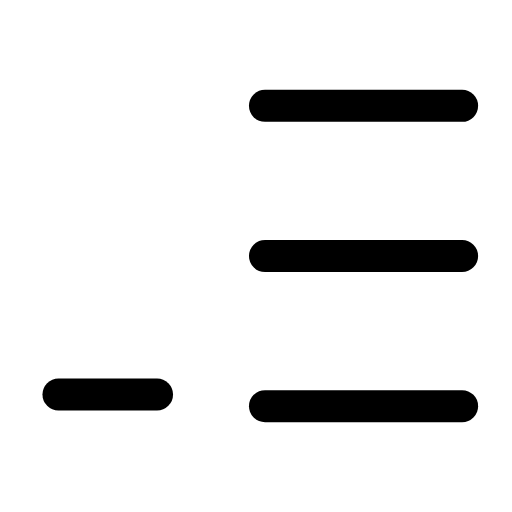
t = 0.00 s
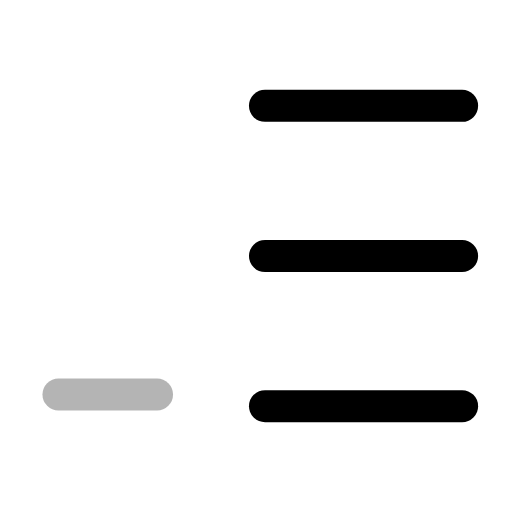
t = 0.24 s
t = 0.47 s: frame unchanged from t = 0.00 s, image omitted
t = 0.73 s: frame unchanged from t = 0.00 s, image omitted
t = 0.99 s: frame unchanged from t = 0.00 s, image omitted
t = 1.24 s: frame unchanged from t = 0.00 s, image omitted

The animated SVG that drew these frames (rendered in a browser with its animation timeline set to each time). Animation: 1 SMIL element (animate=1); one cycle of 1.50 s, repeats indefinitely.

<svg xmlns="http://www.w3.org/2000/svg" width="24" height="24" viewBox="0 0 24 24" fill="none"><g transform="translate(-1.219 -1.2) scale(1.1)"><line stroke="currentColor" stroke-width="1.364" stroke-linecap="round" stroke-linejoin="round" fill="none" x1="12.4" y1="5.6" x2="20.8" y2="5.6"></line><line stroke="currentColor" stroke-width="1.364" stroke-linecap="round" stroke-linejoin="round" fill="none" x1="12.4" y1="12" x2="20.8" y2="12"></line><line stroke="currentColor" stroke-width="1.364" stroke-linecap="round" stroke-linejoin="round" fill="none" x1="12.4" y1="18.4" x2="20.8" y2="18.4"></line><line stroke="currentColor" stroke-width="1.364" stroke-linecap="round" stroke-linejoin="round" fill="none" x1="3.6" y1="17.9" x2="7.8" y2="17.9"><animate attributeName="opacity" values="1;1;0.15;1;1;1;1;0.15;1;1;1" keyTimes="0;0.144;0.207;0.27;0.45;0.6;0.72;0.762;0.804;0.9;1" dur="1.5s" repeatCount="indefinite" calcMode="spline" keySplines="0.16 1 0.3 1;0.16 1 0.3 1;0.16 1 0.3 1;0.16 1 0.3 1;0.16 1 0.3 1;0.16 1 0.3 1;0.16 1 0.3 1;0.16 1 0.3 1;0.16 1 0.3 1;0.16 1 0.3 1"/></line></g></svg>
